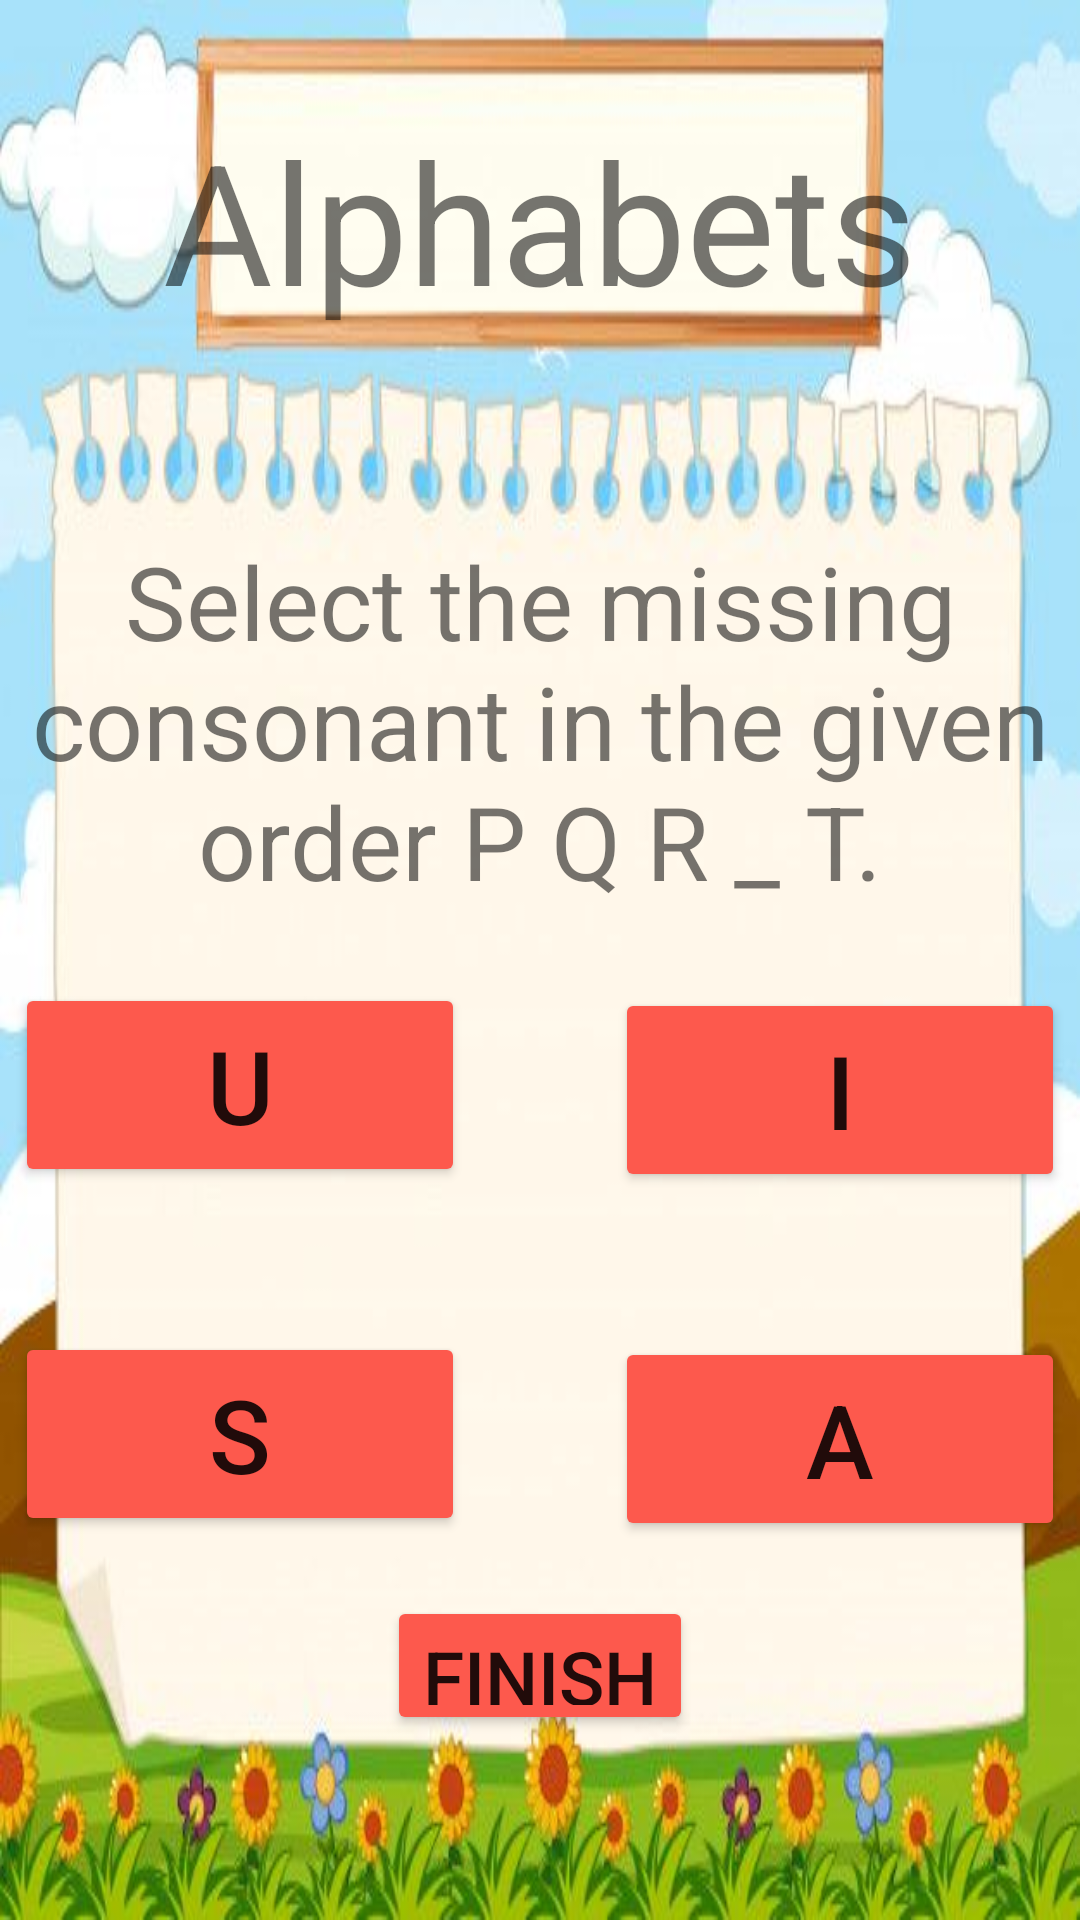

Layout XML and referenced resources for this Android screen:
<!-- AndroidManifest.xml: application theme Theme.Homelogpage -->
<!-- res/layout/activity_alphabets_three.xml -->
<?xml version="1.0" encoding="utf-8"?>
<LinearLayout xmlns:android="http://schemas.android.com/apk/res/android"
    xmlns:app="http://schemas.android.com/apk/res-auto"
    xmlns:tools="http://schemas.android.com/tools"
    android:layout_width="match_parent"
    android:layout_height="match_parent"
    android:orientation="vertical"
    android:background="@drawable/english_quizpage_bg"
    tools:context=".alphabets_three">

    <Button
        android:id="@+id/alpthreeto2"
        android:layout_width="50dp"
        android:layout_height="50dp"
        android:layout_marginStart="13dp"
        android:background="@drawable/ic_baseline_arrow_back_ios_24"
        android:gravity="center"
        android:textSize="40sp"
        android:translationY="5dp"
        tools:ignore="TextContrastCheck,SpeakableTextPresentCheck" />

    <Button
        android:id="@+id/exitalpthree"
        android:layout_width="50dp"
        android:layout_height="50dp"
        android:layout_marginTop="-15dp"
        android:layout_marginEnd="13dp"
        android:background="@drawable/ic_round_exit_to_app_24"
        android:translationX="360dp"
        android:translationY="-30dp"
        tools:ignore="TextContrastCheck,SpeakableTextPresentCheck" />

    <TextView
        android:id="@+id/textView14"
        android:layout_width="wrap_content"
        android:layout_height="96dp"
        android:layout_gravity="center"
        android:gravity="center"
        android:text="@string/alphabets"
        android:textSize="56sp"
        android:translationY="-60dp" />

    <TextView
        android:id="@+id/textView15"
        android:layout_width="364dp"
        android:layout_height="138dp"
        android:layout_gravity="center"
        android:gravity="center"
        android:text="@string/select_the_missing_consonant_in_the_given_order_p_q_r_t"
        android:textSize="34sp"
        android:translationY="-10dp" />

    <androidx.appcompat.widget.AppCompatButton
        android:id="@+id/alpthreewor2"
        android:layout_width="150dp"
        android:layout_height="68dp"
        android:layout_gravity="center"
        android:layout_marginStart="100dp"
        android:layout_marginTop="70dp"
        android:backgroundTint="#FD594D"
        android:clickable="true"
        android:focusable="true"
        android:text="@string/i"
        android:textSize="34sp"
        android:translationY="-60dp" />

    <androidx.appcompat.widget.AppCompatButton
        android:id="@+id/alpthreewor3"
        android:layout_width="150dp"
        android:layout_height="68dp"
        android:layout_gravity="center"
        android:layout_marginTop="-60dp"
        android:layout_marginEnd="100dp"
        android:backgroundTint="#FD594D"
        android:clickable="true"
        android:focusable="true"
        android:text="@string/u"
        android:textSize="34sp"
        android:translationY="-70dp" />

    <androidx.appcompat.widget.AppCompatButton
        android:id="@+id/alpthreewor1"
        android:layout_width="150dp"
        android:layout_height="68dp"
        android:layout_gravity="center"
        android:layout_marginStart="100dp"
        android:layout_marginTop="60dp"
        android:backgroundTint="#FD594D"
        android:clickable="true"
        android:focusable="true"
        android:text="@string/a"
        android:textSize="34sp"
        android:translationY="-80dp" />

    <androidx.appcompat.widget.AppCompatButton
        android:id="@+id/alpthreecor"
        android:layout_width="150dp"
        android:layout_height="68dp"
        android:layout_gravity="center"
        android:layout_marginTop="-70dp"
        android:layout_marginEnd="100dp"
        android:backgroundTint="#FD594D"
        android:clickable="true"
        android:focusable="true"
        android:text="@string/s"
        android:textSize="34sp"
        android:translationY="-80dp" />

    <Button
        android:id="@+id/finshalp"
        android:layout_width="wrap_content"
        android:layout_height="wrap_content"
        android:layout_gravity="center_horizontal"
        android:backgroundTint="#FD594D"
        android:text="@string/finish"
        android:textSize="25sp"
        android:translationY="-60dp"
        tools:ignore="TextContrastCheck" />

</LinearLayout>
<!-- resources referenced by this layout -->
<resources>
  <!-- drawable english_quizpage_bg: jpg bitmap (drawable, 29150 bytes) -->
  <string name="a">A</string>
  <string name="alphabets">Alphabets</string>
  <string name="finish">Finish</string>
  <string name="i">I</string>
  <string name="s">S</string>
  <string name="select_the_missing_consonant_in_the_given_order_p_q_r_t">Select the missing consonant in the given order P Q R _ T.</string>
  <string name="u">U</string>
  <style name="Theme.Homelogpage" parent="Theme.AppCompat.Light.NoActionBar">
          
          <item name="colorPrimary">@color/purple_500</item>
          <item name="colorPrimaryVariant">@color/purple_700</item>
          <item name="colorOnPrimary">@color/white</item>
          
          <item name="colorSecondary">@color/teal_200</item>
          <item name="colorSecondaryVariant">@color/teal_700</item>
          <item name="colorOnSecondary">@color/black</item>
          
          <item name="android:statusBarColor" tools:targetApi="l">?attr/colorPrimaryVariant</item>
          
      </style>
  <color name="purple_500">#FF6200EE</color>
  <color name="purple_700">#FF3700B3</color>
  <color name="white">#FFFFFFFF</color>
  <color name="teal_200">#FF03DAC5</color>
  <color name="teal_700">#FF018786</color>
  <color name="black">#FF000000</color>
</resources>
